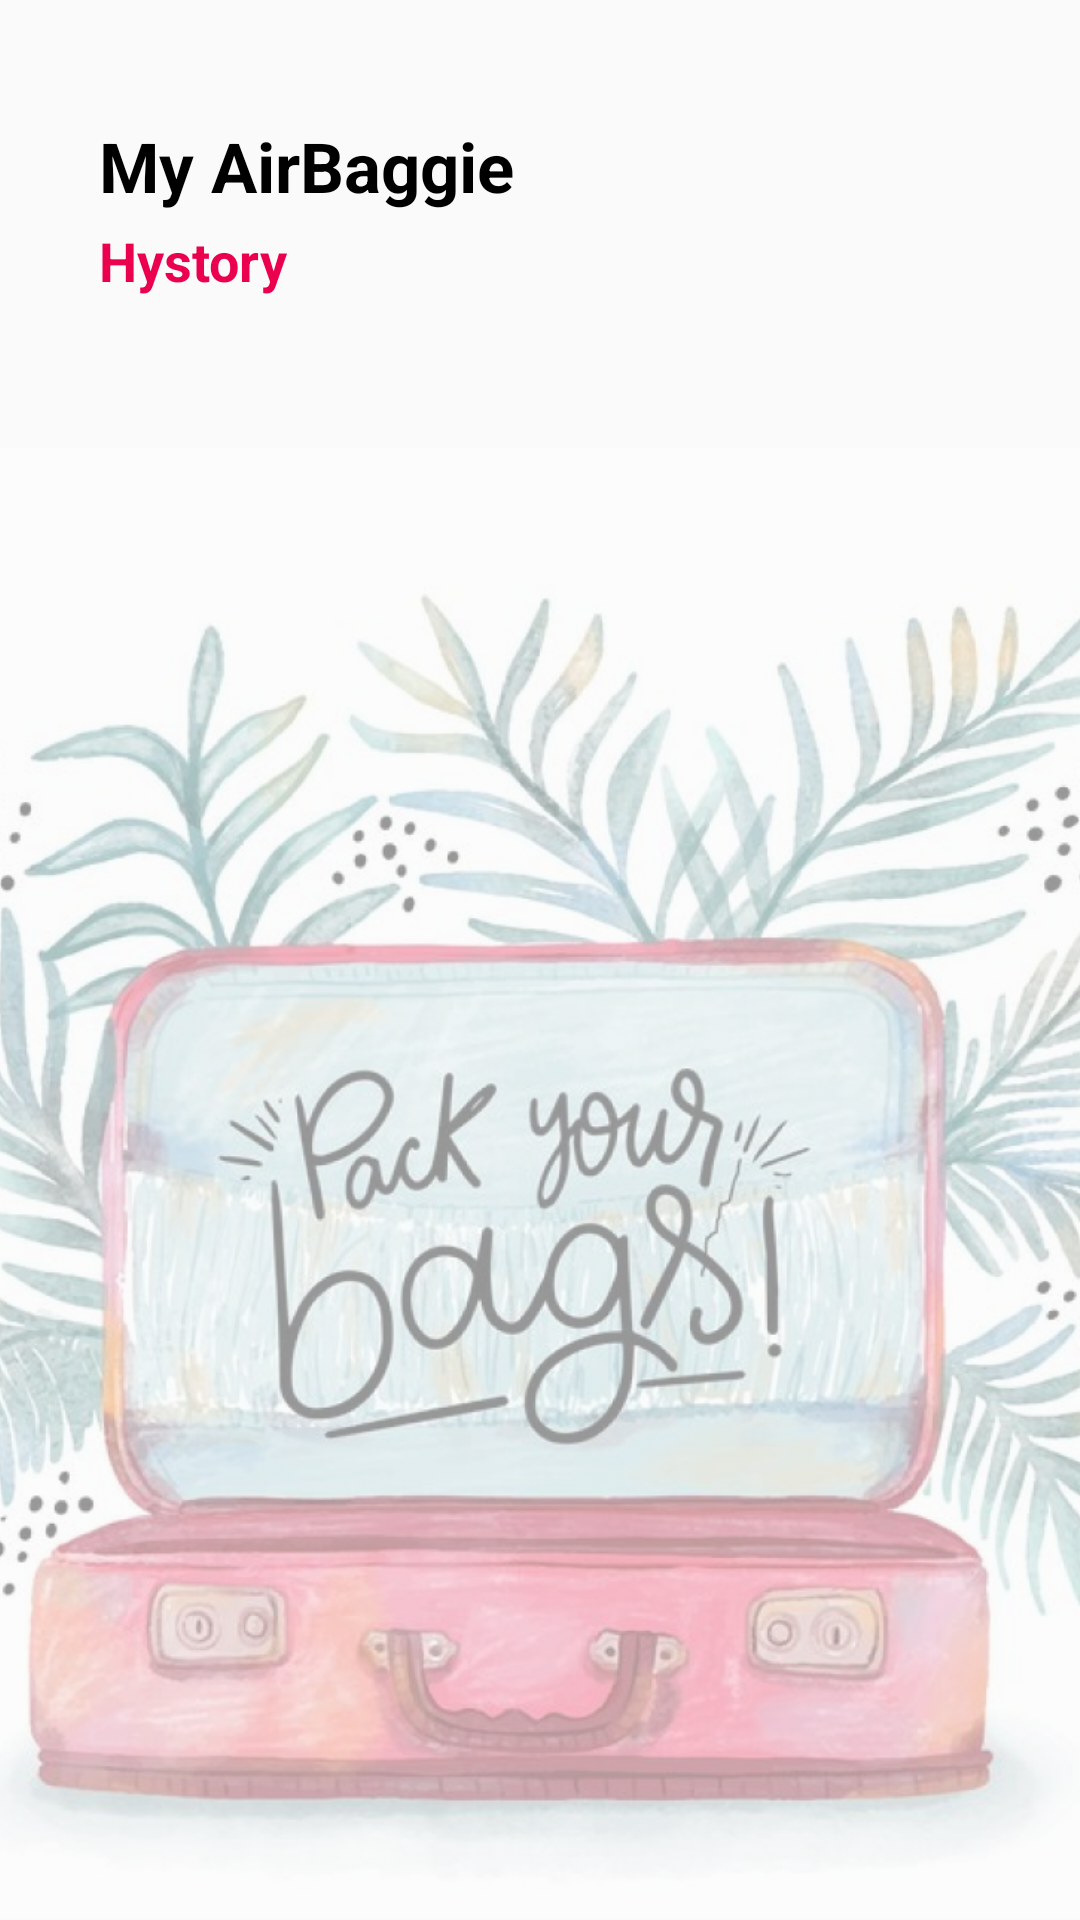

Produce the Android XML layout that renders to this screen, including the resource entries it uses.
<!-- AndroidManifest.xml: application theme Theme.Airbaggie -->
<!-- res/layout/activity_mybaggie.xml -->
<?xml version="1.0" encoding="utf-8"?>
<androidx.constraintlayout.widget.ConstraintLayout xmlns:android="http://schemas.android.com/apk/res/android"
    xmlns:app="http://schemas.android.com/apk/res-auto"
    xmlns:tools="http://schemas.android.com/tools"
    android:layout_width="match_parent"
    android:layout_height="match_parent">
    <ImageView
        android:id="@+id/imageView"
        android:layout_width="match_parent"
        android:layout_height="490dp"
        android:alpha="0.4"
        android:scaleType="centerCrop"
        app:layout_constraintBottom_toBottomOf="parent"
        app:layout_constraintEnd_toEndOf="parent"
        app:layout_constraintHorizontal_bias="0.0"
        app:layout_constraintStart_toStartOf="parent"
        app:layout_constraintTop_toTopOf="parent"
        app:layout_constraintVertical_bias="0.996"
        app:srcCompat="@drawable/sfondomybaggie" />
    <TextView
        android:id="@+id/textView12"
        android:layout_width="match_parent"
        android:layout_height="wrap_content"
        android:layout_marginLeft="33dp"
        android:layout_marginTop="40dp"
        android:text="My AirBaggie"
        android:textSize="23sp"
        android:textStyle="bold"
        android:textColor="@color/black"
        app:layout_constraintEnd_toEndOf="parent"
        app:layout_constraintStart_toStartOf="parent"
        app:layout_constraintTop_toTopOf="parent" />

    <TextView
        android:id="@+id/textView13"
        android:layout_width="match_parent"
        android:layout_height="wrap_content"
        android:layout_marginLeft="33dp"
        android:layout_marginTop="4dp"
        android:text="Hystory"
        android:textColor="#EB004D"
        android:textSize="18sp"
        android:textStyle="bold"
        app:layout_constraintEnd_toEndOf="@+id/textView12"
        app:layout_constraintStart_toStartOf="@+id/textView12"
        app:layout_constraintTop_toBottomOf="@+id/textView12" />

    <androidx.constraintlayout.widget.ConstraintLayout
        android:layout_width="380dp"
        android:layout_height="600dp"
        app:layout_constraintBottom_toBottomOf="parent"
        app:layout_constraintEnd_toEndOf="parent"
        app:layout_constraintStart_toStartOf="parent"
        app:layout_constraintTop_toBottomOf="@+id/textView13">

        <androidx.recyclerview.widget.RecyclerView
            android:id="@+id/recyclerbaggie"
            android:layout_width="378dp"
            android:layout_height="598dp"
            app:layout_constraintBottom_toBottomOf="parent"
            app:layout_constraintEnd_toEndOf="parent"
            app:layout_constraintStart_toStartOf="parent"
            app:layout_constraintTop_toTopOf="parent" />
    </androidx.constraintlayout.widget.ConstraintLayout>

</androidx.constraintlayout.widget.ConstraintLayout>
<!-- resources referenced by this layout -->
<resources>
  <color name="black">#FF000000</color>
  <!-- drawable sfondomybaggie: png bitmap (drawable, 997973 bytes) -->
  <style name="Theme.Airbaggie" parent="Base.Theme.Airbaggie" />
  <style name="Base.Theme.Airbaggie" parent="Theme.AppCompat.Light.NoActionBar">
          
          
      </style>
</resources>
